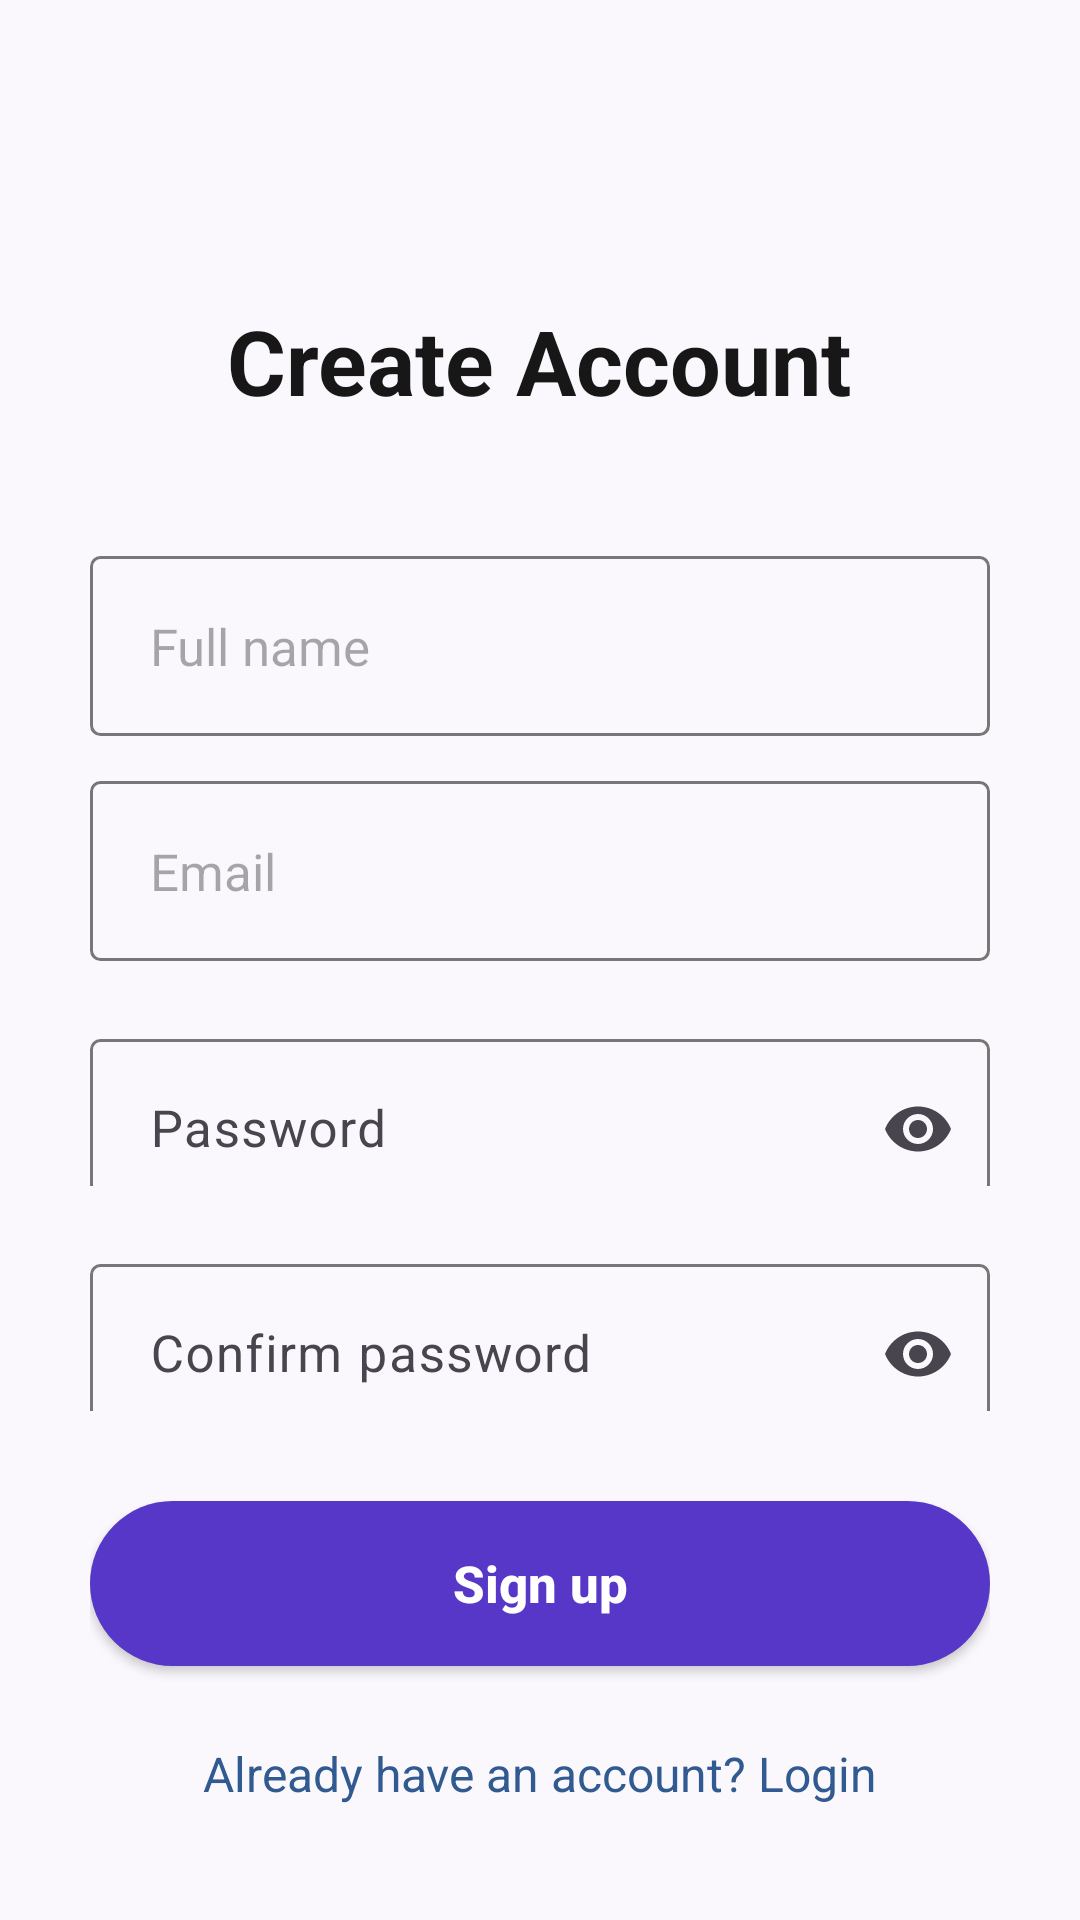

Layout XML and referenced resources for this Android screen:
<!-- AndroidManifest.xml: application theme Theme.EventDrivenBolambao -->
<!-- res/layout/activity_signup.xml -->
<?xml version="1.0" encoding="utf-8"?>
<LinearLayout xmlns:android="http://schemas.android.com/apk/res/android"
    xmlns:app="http://schemas.android.com/apk/res-auto"
    android:layout_width="match_parent"
    android:layout_height="match_parent"
    android:orientation="vertical"
    android:gravity="center_horizontal"
    android:background="#FAF8FC"
    android:padding="30dp">

    <Space
        android:layout_width="match_parent"
        android:layout_height="70dp" />

    <TextView
        android:layout_width="wrap_content"
        android:layout_height="wrap_content"
        android:text="Create Account"
        android:textColor="#171717"
        android:textSize="30sp"
        android:textStyle="bold"
        android:layout_marginBottom="45dp" />

    
    <EditText
        android:id="@+id/nameInput"
        android:layout_width="match_parent"
        android:layout_height="60dp"
        android:background="@drawable/bg_input"
        android:hint="Full name"
        android:textSize="17sp"
        android:paddingStart="20dp"
        android:paddingEnd="20dp"
        android:inputType="textPersonName"
        android:layout_marginBottom="15dp" />

    
    <EditText
        android:id="@+id/emailInput"
        android:layout_width="match_parent"
        android:layout_height="60dp"
        android:background="@drawable/bg_input"
        android:hint="Email"
        android:textSize="17sp"
        android:paddingStart="20dp"
        android:paddingEnd="20dp"
        android:inputType="textEmailAddress"
        android:layout_marginBottom="15dp" />

    
    <com.google.android.material.textfield.TextInputLayout
        android:layout_width="match_parent"
        android:layout_height="60dp"
        android:layout_marginBottom="15dp"
        app:endIconMode="password_toggle"
        app:boxBackgroundMode="none">

        <com.google.android.material.textfield.TextInputEditText
            android:id="@+id/passwordInput"
            android:layout_width="match_parent"
            android:layout_height="60dp"
            android:background="@drawable/bg_input"
            android:hint="Password"
            android:textSize="17sp"
            android:paddingStart="20dp"
            android:paddingEnd="20dp"
            android:inputType="textPassword" />

    </com.google.android.material.textfield.TextInputLayout>

    
    <com.google.android.material.textfield.TextInputLayout
        android:layout_width="match_parent"
        android:layout_height="60dp"
        android:layout_marginBottom="30dp"
        app:endIconMode="password_toggle"
        app:boxBackgroundMode="none">

        <com.google.android.material.textfield.TextInputEditText
            android:id="@+id/confirmPasswordInput"
            android:layout_width="match_parent"
            android:layout_height="60dp"
            android:background="@drawable/bg_input"
            android:hint="Confirm password"
            android:textSize="17sp"
            android:paddingStart="20dp"
            android:paddingEnd="20dp"
            android:inputType="textPassword" />

    </com.google.android.material.textfield.TextInputLayout>

    
    <Button
        android:id="@+id/signupButton"
        android:layout_width="match_parent"
        android:layout_height="55dp"
        android:text="Sign up"
        android:textColor="#FFFFFF"
        android:textSize="17sp"
        android:textStyle="bold"
        android:textAllCaps="false"
        android:background="@drawable/bg_button"
        android:elevation="0dp" />

    
    <TextView
        android:id="@+id/loginText"
        android:layout_width="wrap_content"
        android:layout_height="wrap_content"
        android:text="Already have an account? Login"
        android:textColor="#315A91"
        android:textSize="16sp"
        android:layout_marginTop="25dp"
        android:clickable="true"
        android:focusable="true" />

</LinearLayout>
<!-- resources referenced by this layout -->
<resources>
  <!-- drawable bg_button (drawable) -->
  <?xml version="1.0" encoding="utf-8"?>
  <shape xmlns:android="http://schemas.android.com/apk/res/android">
  
      <solid android:color="#5737C7" />
  
      <corners android:radius="30dp" />
  
  </shape>
  <!-- drawable bg_input (drawable) -->
  <?xml version="1.0" encoding="utf-8"?>
  <shape xmlns:android="http://schemas.android.com/apk/res/android">
  
      <solid android:color="#FAF8FC" />
  
      <stroke
          android:width="1dp"
          android:color="#777777" />
  
      <corners android:radius="3dp" />
  
      <padding
          android:left="5dp"
          android:top="5dp"
          android:right="5dp"
          android:bottom="5dp" />
  
  </shape>
  <style name="Theme.EventDrivenBolambao" parent="Base.Theme.EventDrivenBolambao" />
  <style name="Base.Theme.EventDrivenBolambao" parent="Theme.Material3.DayNight.NoActionBar">
          
          
      </style>
</resources>
